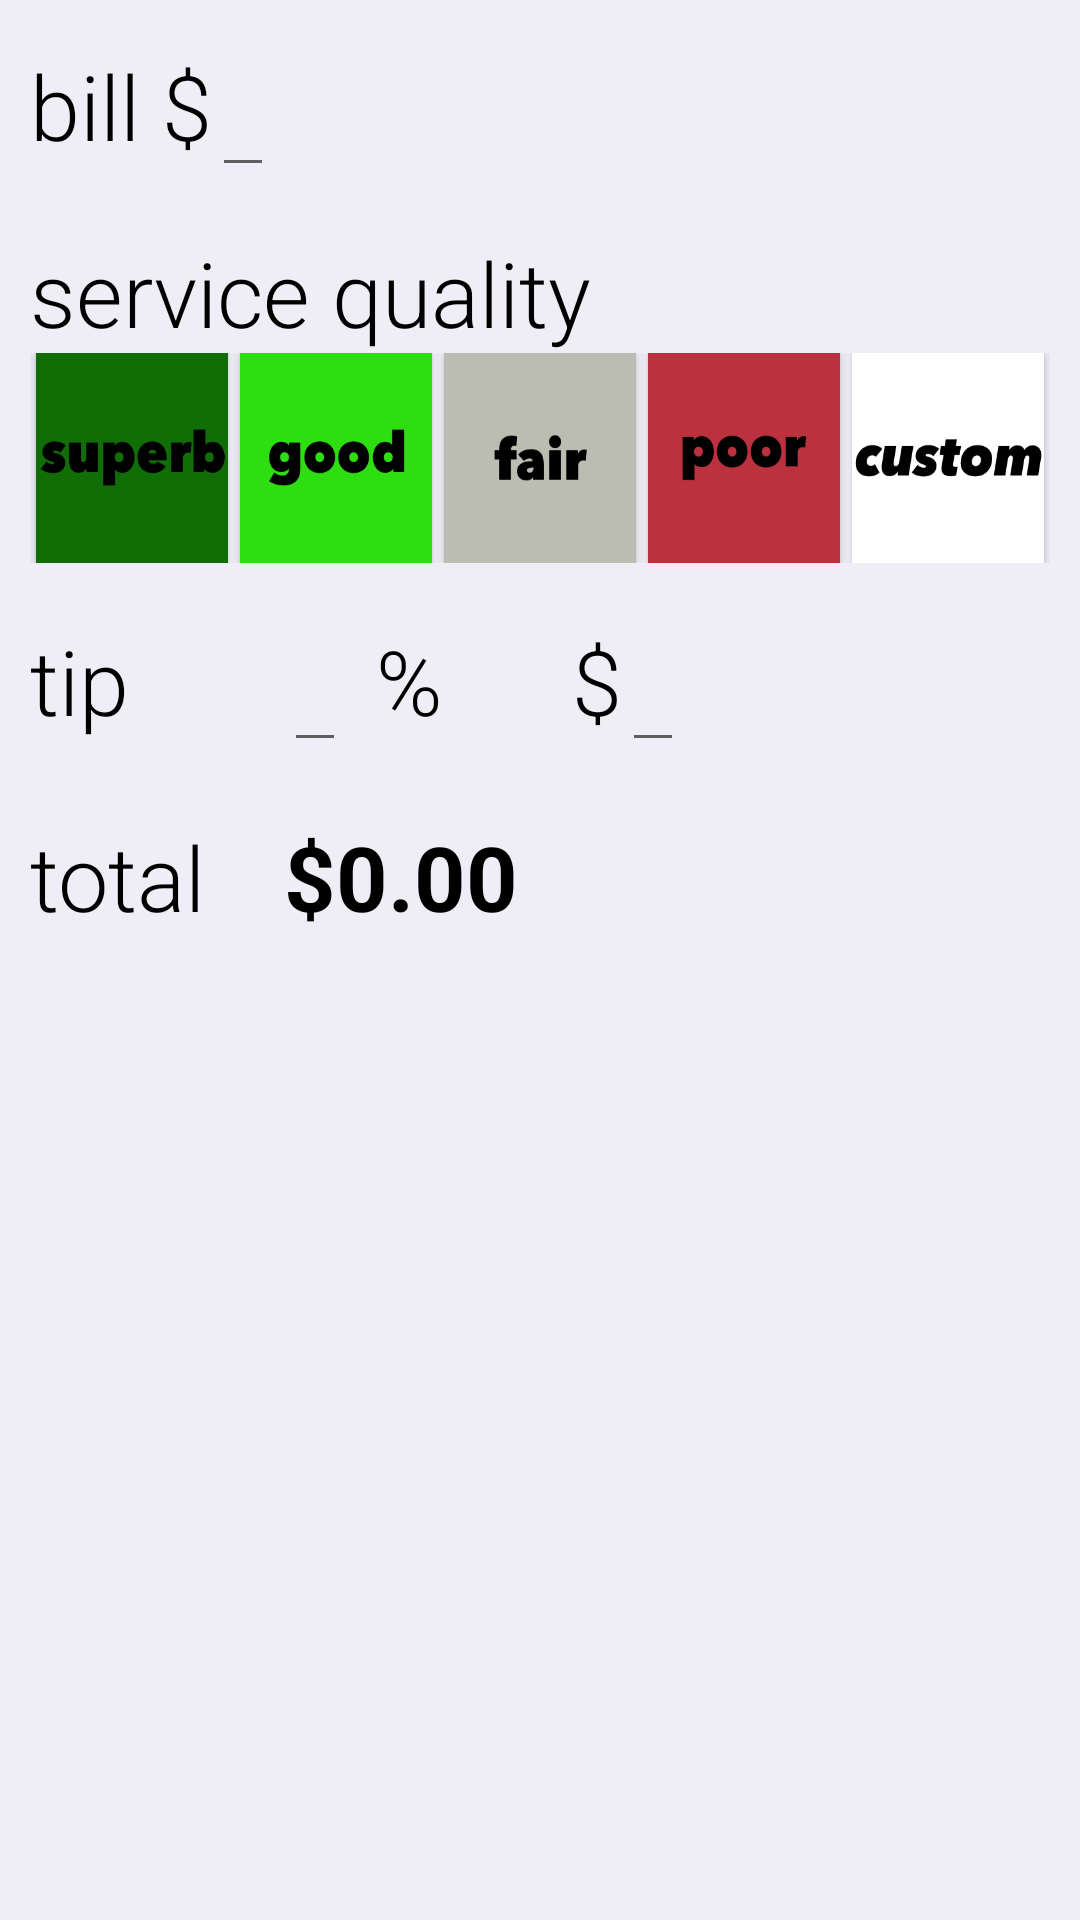

Reconstruct the res/layout file that produces this screen, plus the resources it refers to.
<!-- AndroidManifest.xml: application theme AppTheme -->
<!-- res/layout/fragment_food.xml -->
<?xml version="1.0" encoding="utf-8"?>
<androidx.constraintlayout.widget.ConstraintLayout
    xmlns:android="http://schemas.android.com/apk/res/android"
    xmlns:app="http://schemas.android.com/apk/res-auto"
    xmlns:tools="http://schemas.android.com/tools"
    android:layout_width="match_parent"
    android:layout_height="match_parent"
    tools:context=".ui.main.FoodFragment"
    android:background="#efedf5">

    <LinearLayout
        android:id="@+id/base_bill_wrapper"
        android:layout_width="match_parent"
        android:layout_height="wrap_content"
        android:gravity="start"
        app:layout_constraintTop_toTopOf="parent"
        app:layout_constraintLeft_toLeftOf="parent"
        app:layout_constraintRight_toRightOf="parent"
        android:orientation="horizontal">

        <TextView
            android:id="@+id/total_bill_amount_label"
            android:layout_width="wrap_content"
            android:layout_height="wrap_content"
            android:gravity="left"
            android:paddingTop="15.0dip"
            android:text="@string/base_bill_text"
            android:textColor="@android:color/black"
            android:textSize="30sp"
            android:fontFamily="sans-serif-light"
            app:layout_constraintLeft_toLeftOf="parent"
            app:layout_constraintRight_toRightOf="parent"
            app:layout_constraintStart_toStartOf="parent"
            app:layout_constraintTop_toTopOf="parent"
            android:layout_marginStart="10dp" />











        <com.google.android.material.textfield.TextInputEditText
            android:id="@+id/base_bill_input"
            android:layout_width="wrap_content"
            android:layout_height="wrap_content"
            android:inputType="numberSigned"
            android:textSize="30sp"
            android:textStyle="bold"
            app:layout_constraintTop_toBottomOf="@+id/total_bill_amount_label"
            app:layout_constraintBottom_toBottomOf="parent"
            app:layout_constraintHorizontal_bias="0.0"
            app:layout_constraintLeft_toLeftOf="parent"
            app:layout_constraintRight_toRightOf="parent" />

    </LinearLayout>

    <TextView
        android:id="@+id/service_text"
        android:layout_width="match_parent"
        android:layout_height="wrap_content"
        android:layout_marginStart="10dp"
        android:layout_marginTop="20dp"
        android:gravity="left"
        android:shadowColor="@android:color/darker_gray"
        android:text="@string/service_quality_text"
        android:textColor="@android:color/black"
        android:textSize="30sp"
        android:fontFamily="sans-serif-light"
        app:layout_constraintTop_toBottomOf="@id/base_bill_wrapper"
        tools:layout_editor_absoluteX="10dp" />

    <LinearLayout
        android:id="@+id/tip_button_wrapper"
        app:layout_constraintTop_toBottomOf="@id/service_text"
        android:layout_width="match_parent"
        android:layout_height="wrap_content"
        android:layout_marginHorizontal="10dp">

        <Button
            android:id="@+id/superb_button"
            android:text=""
            android:background="@drawable/superb_button"
            android:layout_height="70dp"
            android:layout_width="0dp"
            android:layout_weight="1"
            android:layout_marginHorizontal="2dp"/>

        <Button
            android:id="@+id/good_button"
            android:text=""
            android:background="@drawable/good_button"
            android:layout_height="70dp"
            android:layout_width="0dp"
            android:layout_weight="1"
            android:layout_marginHorizontal="2dp"/>

        <Button
            android:id="@+id/fair_button"
            android:text=""
            android:background="@drawable/fair_button"
            android:layout_height="70dp"
            android:layout_width="0dp"
            android:layout_weight="1"
            android:layout_marginHorizontal="2dp"/>

        <Button
            android:id="@+id/poor_button"
            android:text=""
            android:background="@drawable/poor_button"
            android:layout_height="70dp"
            android:layout_width="0dp"
            android:layout_weight="1"
            android:layout_marginHorizontal="2dp"/>

        <Button
            android:id="@+id/custom_button"
            android:textStyle="italic"
            android:text=""
            android:background="@drawable/custom_button"
            android:layout_height="70dp"
            android:layout_width="0dp"
            android:layout_weight="1"
            android:layout_marginHorizontal="2dp"/>
    </LinearLayout>

    <GridLayout
        android:id="@+id/calculated_values_wrapper"
        android:layout_width="match_parent"
        android:layout_height="wrap_content"
        android:useDefaultMargins="true"
        android:alignmentMode="alignBounds"
        android:columnOrderPreserved="false"
        android:columnCount="5"
        android:rowCount="5"
        app:layout_constraintTop_toBottomOf="@+id/tip_button_wrapper">

        <TextView
            android:layout_row="0"
            android:layout_column="0"
            android:id="@+id/calculated_tip_title"
            android:text="@string/tip_title"
            android:textColor="@android:color/black"
            android:textSize="30sp"
            android:fontFamily="sans-serif-light"
            android:layout_width="wrap_content"
            android:layout_height="wrap_content"
            android:paddingTop="15.0dip"
            app:layout_constraintLeft_toLeftOf="parent"
            app:layout_constraintRight_toRightOf="parent"
            tools:layout_marginRight="15dp"
            android:layout_marginStart="10dp"/>
        <LinearLayout
            android:id="@+id/tip_percent_wrapper"
            android:layout_row="0"
            android:layout_column="1"
            android:layout_width="wrap_content"
            android:layout_height="wrap_content"
            android:gravity="start"
            app:layout_constraintTop_toTopOf="parent"
            app:layout_constraintLeft_toLeftOf="parent"
            app:layout_constraintRight_toRightOf="parent"
            android:orientation="horizontal" >
            <com.google.android.material.textfield.TextInputEditText
                android:id="@+id/tip_input_percentage_field"
                android:layout_width="wrap_content"
                android:layout_height="wrap_content"
                android:inputType="numberSigned"
                android:textSize="30sp"
                android:textStyle="bold"
                app:layout_constraintBottom_toBottomOf="parent"
                app:layout_constraintHorizontal_bias="0.0"
                app:layout_constraintLeft_toLeftOf="parent"
                app:layout_constraintRight_toRightOf="parent" />
            <TextView
                android:id="@+id/percent_sign"
                android:text="%"
                android:textColor="@android:color/black"
                android:textSize="30sp"
                android:fontFamily="sans-serif-light"
                android:shadowRadius="2"
                android:layout_width="wrap_content"
                android:layout_height="wrap_content"
                android:paddingTop="15.0dip"
                tools:layout_marginRight="15dp"
                android:layout_marginStart="10dp"/>
        </LinearLayout>
        <LinearLayout
            android:id="@+id/tip_dollars_wrapper"
            android:layout_row="0"
            android:layout_column="2"
            android:layout_width="wrap_content"
            android:layout_height="wrap_content"
            android:gravity="start"
            app:layout_constraintTop_toTopOf="parent"
            app:layout_constraintLeft_toLeftOf="parent"
            app:layout_constraintRight_toRightOf="parent"
            android:orientation="horizontal" >
            <TextView
                android:id="@+id/dollar_sign"
                android:text="$"
                android:textColor="@android:color/black"
                android:textSize="30sp"
                android:fontFamily="sans-serif-light"
                android:shadowRadius="2"
                android:layout_width="wrap_content"
                android:layout_height="wrap_content"
                android:paddingTop="15.0dip"
                tools:layout_marginRight="15dp"
                android:layout_marginStart="10dp"/>
            <com.google.android.material.textfield.TextInputEditText
                android:id="@+id/tip_input_dollars_field"
                android:layout_width="wrap_content"
                android:layout_height="wrap_content"
                android:inputType="numberSigned"
                android:textSize="30sp"
                android:textStyle="bold"
                app:layout_constraintBottom_toBottomOf="parent"
                app:layout_constraintHorizontal_bias="0.0"
                app:layout_constraintLeft_toLeftOf="parent"
                app:layout_constraintRight_toRightOf="parent" />
        </LinearLayout>
        <TextView
            android:layout_row="1"
            android:layout_column="0"
            android:id="@+id/calculated_total_title"
            android:text="@string/total_title"
            android:textColor="@android:color/black"
            android:textSize="30sp"
            android:fontFamily="sans-serif-light"
            android:shadowRadius="2"
            android:layout_width="wrap_content"
            android:layout_height="wrap_content"
            android:paddingTop="15.0dip"
            tools:layout_marginRight="15dp"
            android:layout_marginStart="10dp"/>
        <TextView
            android:layout_row="1"
            android:layout_column="1"
            android:id="@+id/calculated_total_value"
            android:text="$0.00"
            android:textSize="30sp"
            android:textStyle="bold"
            android:textColor="@android:color/black"
            android:shadowColor="@android:color/darker_gray"
            android:layout_width="wrap_content"
            android:layout_height="wrap_content"
            android:paddingTop="15.0dip"
            app:layout_constraintLeft_toLeftOf="parent"
            app:layout_constraintRight_toRightOf="parent"
            tools:layout_marginLeft="25dp"
            tools:layout_marginRight="15dp" />
    </GridLayout>

</androidx.constraintlayout.widget.ConstraintLayout>
<!-- resources referenced by this layout -->
<resources>
  <!-- drawable custom_button: jpg bitmap (drawable, 17839 bytes) -->
  <!-- drawable fair_button: jpg bitmap (drawable, 12147 bytes) -->
  <!-- drawable good_button: jpg bitmap (drawable, 25976 bytes) -->
  <!-- drawable poor_button: jpg bitmap (drawable, 18922 bytes) -->
  <!-- drawable superb_button: jpg bitmap (drawable, 24668 bytes) -->
  <string name="base_bill_text">bill  $</string>
  <string name="service_quality_text">service quality</string>
  <string name="tip_title">tip</string>
  <string name="total_title">total   </string>
  <style name="AppTheme" parent="Theme.AppCompat.Light.DarkActionBar">
          <item name="colorPrimary">@color/colorPrimary</item>
          <item name="colorPrimaryDark">@color/colorPrimaryDark</item>
          <item name="colorAccent">@color/colorAccent</item>
      </style>
  <color name="colorPrimary">#262626</color>
  <color name="colorPrimaryDark">#262626</color>
  <color name="colorAccent">#3700B3</color>
</resources>
